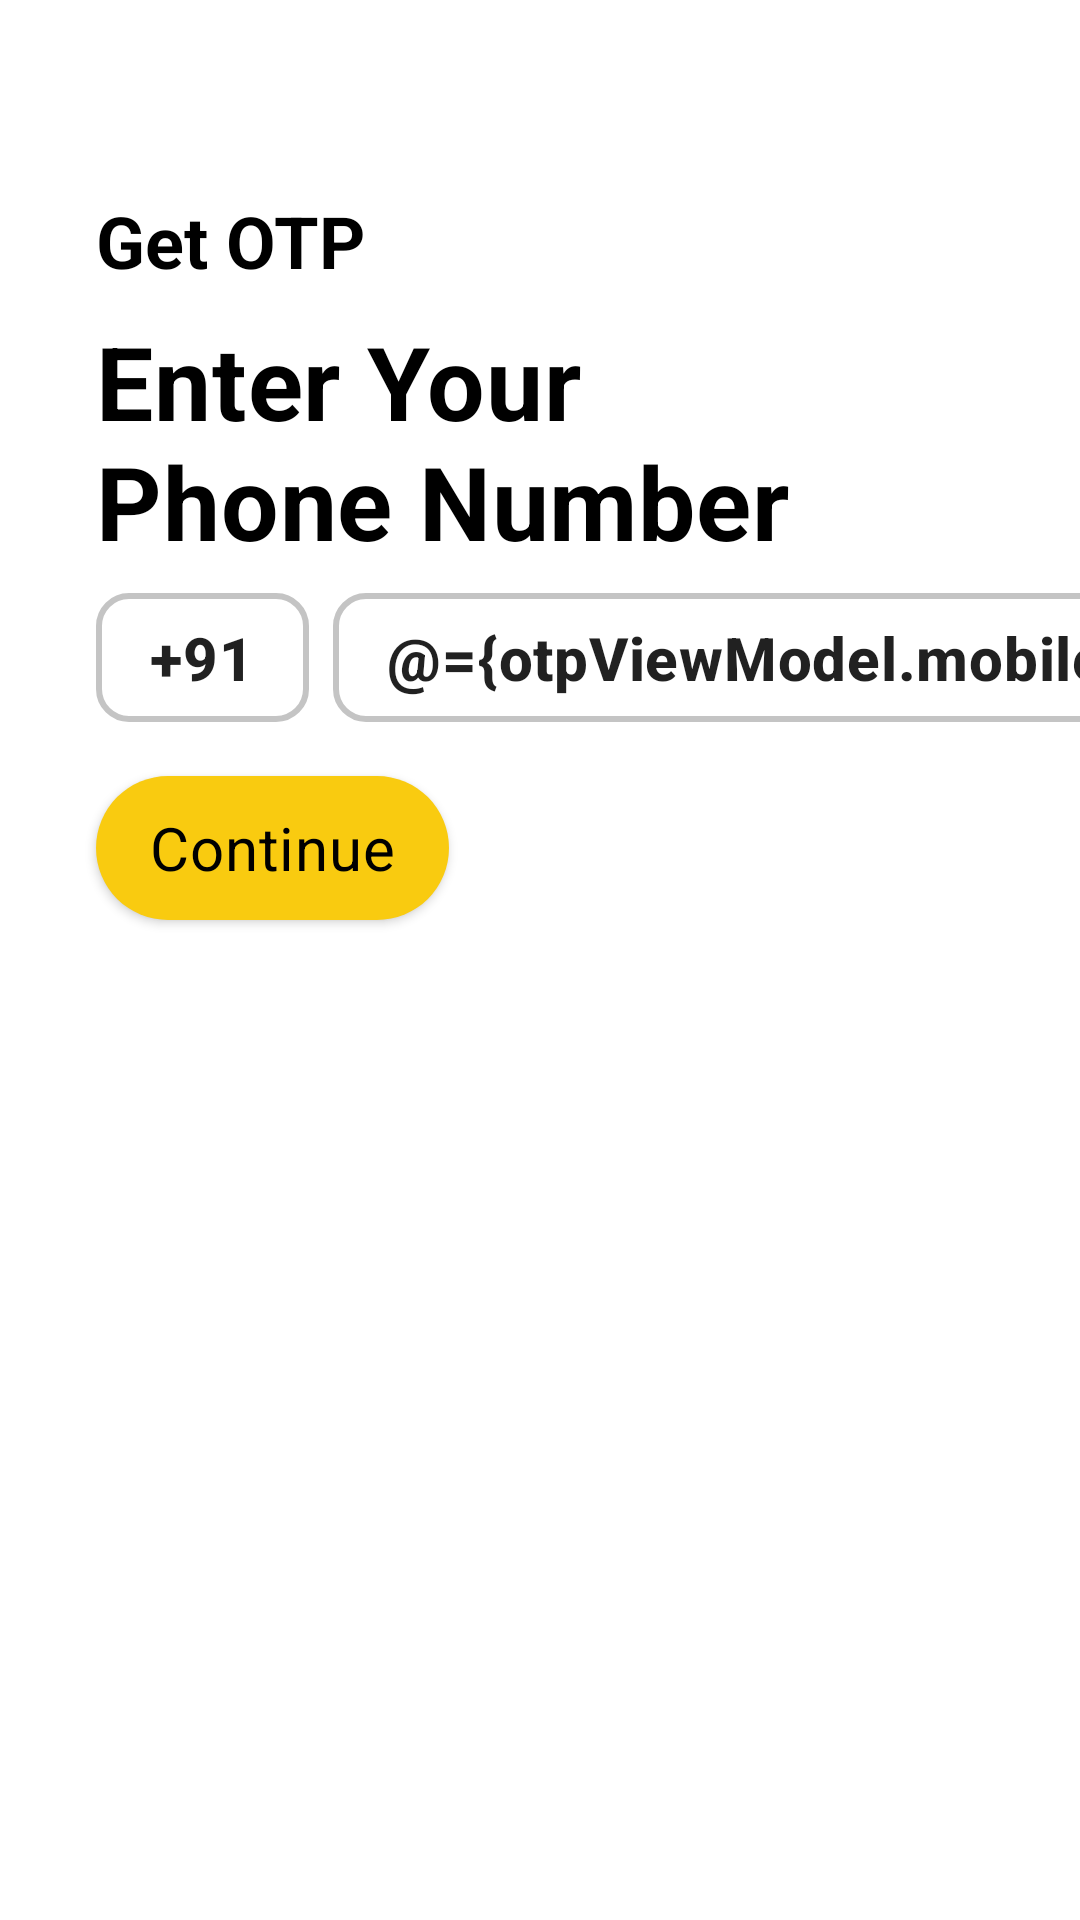

The Android layout XML behind this screen, and the referenced resources:
<!-- AndroidManifest.xml: application theme Theme.AisleDemo -->
<!-- res/layout/fragment_otp.xml -->
<?xml version="1.0" encoding="utf-8"?>
<layout xmlns:android="http://schemas.android.com/apk/res/android"
    xmlns:app="http://schemas.android.com/apk/res-auto">

    <data>

        <variable
            name="otpViewModel"
            type="com.example.aisle.ui.otp.OtpViewModel" />

        <variable
            name="clickListener"
            type="android.view.View.OnClickListener" />
    </data>

    <androidx.constraintlayout.widget.ConstraintLayout
        android:layout_width="match_parent"
        android:layout_height="match_parent">

        <TextView
            android:id="@+id/tvOtpHeading"
            android:layout_width="wrap_content"
            android:layout_height="wrap_content"
            android:layout_marginHorizontal="@dimen/margin_padding_32dp"
            android:layout_marginTop="@dimen/margin_padding_64dp"
            android:text="@string/get_otp"
            android:textAppearance="?attr/textAppearanceHeadline5"
            app:layout_constraintStart_toStartOf="parent"
            app:layout_constraintTop_toTopOf="parent" />

        <TextView
            android:id="@+id/tvOtpText"
            android:layout_width="wrap_content"
            android:layout_height="wrap_content"
            android:layout_marginTop="@dimen/margin_padding_8dp"
            android:text="@string/enter_your_phone_number"
            android:textAppearance="?attr/textAppearanceHeadline4"
            app:layout_constraintStart_toStartOf="@id/tvOtpHeading"
            app:layout_constraintTop_toBottomOf="@id/tvOtpHeading" />

        <TextView
            android:id="@+id/tvPhoneCode"
            android:layout_width="wrap_content"
            android:layout_height="wrap_content"
            android:layout_marginTop="@dimen/margin_padding_8dp"
            android:text="@string/_91"
            android:paddingVertical="@dimen/margin_padding_8dp"
            android:paddingHorizontal="@dimen/margin_padding_18dp"
            android:background="@drawable/drawable_outline"
            android:textAppearance="@style/TextAppearance.MaterialComponents.Headline6"
            android:textStyle="bold"
            app:layout_constraintStart_toStartOf="@id/tvOtpText"
            app:layout_constraintTop_toBottomOf="@id/tvOtpText" />

        <EditText
            android:id="@+id/tvPhoneNumber"
            android:layout_width="wrap_content"
            android:layout_height="wrap_content"
            android:layout_marginHorizontal="@dimen/margin_padding_8dp"
            android:text="@={otpViewModel.mobileNumber}"
            android:inputType="phone"
            android:paddingVertical="@dimen/margin_padding_8dp"
            android:paddingHorizontal="@dimen/margin_padding_18dp"
            android:hint="@string/phone_number"
            android:background="@drawable/drawable_outline"
            android:textAppearance="@style/TextAppearance.MaterialComponents.Headline6"
            android:textStyle="bold"
            app:layout_constraintStart_toEndOf="@id/tvPhoneCode"
            app:layout_constraintTop_toTopOf="@id/tvPhoneCode" />

        <com.google.android.material.button.MaterialButton
            android:id="@+id/btnContinue"
            android:layout_width="wrap_content"
            android:layout_height="wrap_content"
            android:layout_marginVertical="@dimen/margin_padding_18dp"
            android:background="@drawable/ic_yellow_round"
            android:onClick="@{clickListener}"
            android:paddingHorizontal="@dimen/margin_padding_18dp"
            android:text="@string/continue_text"
            android:textAppearance="?attr/textAppearanceHeadline6"
            android:textColor="@color/black"
            app:backgroundTint="@color/yellow"
            app:layout_constraintStart_toStartOf="@id/tvPhoneCode"
            app:layout_constraintTop_toBottomOf="@id/tvPhoneCode" />
    </androidx.constraintlayout.widget.ConstraintLayout>
</layout>
<!-- resources referenced by this layout -->
<resources>
  <color name="black">#FF000000</color>
  <color name="yellow">#F9CB10</color>
  <dimen name="margin_padding_18dp">18dp</dimen>
  <dimen name="margin_padding_32dp">32dp</dimen>
  <dimen name="margin_padding_64dp">64dp</dimen>
  <dimen name="margin_padding_8dp">8dp</dimen>
  <!-- drawable drawable_outline (drawable) -->
  <shape xmlns:android="http://schemas.android.com/apk/res/android"
      android:shape="rectangle">
      <corners
          android:radius="10dp" />
      <stroke
          android:width="2dp"
          android:color="#C4C4C4" />
  </shape>
  <string name="_91">+91</string>
  <string name="continue_text">Continue</string>
  <string name="enter_your_phone_number">Enter Your \nPhone Number</string>
  <string name="get_otp">Get OTP</string>
  <string name="phone_number">Phone Number</string>
  <color name="primaryVariant">#2C2C2C</color>
  <color name="white">#FFFFFFFF</color>
  <color name="secondaryVariant">#CCCCCC</color>
  <style name="TextAppearance.AisleDemo.Headline1" parent="TextAppearance.MaterialComponents.Headline1">
          <item name="fontFamily">@font/gilroy_extra_bold</item>
          <item name="android:textColor">@color/black</item>
      </style>
  <style name="TextAppearance.AisleDemo.Headline2" parent="TextAppearance.MaterialComponents.Headline2">
          <item name="fontFamily">@font/gilroy_extra_bold</item>
          <item name="android:textColor">@color/black</item>
      </style>
  <style name="TextAppearance.AisleDemo.Headline3" parent="TextAppearance.MaterialComponents.Headline3">
          <item name="fontFamily">@font/gilroy_extra_bold</item>
          <item name="android:textColor">@color/black</item>
      </style>
  <style name="TextAppearance.AisleDemo.Headline4" parent="TextAppearance.MaterialComponents.Headline4">
          <item name="fontFamily">@font/gilroy_semi_bold</item>
          <item name="android:textStyle">bold</item>
          <item name="android:textColor">@color/black</item>
      </style>
  <style name="TextAppearance.AisleDemo.Headline5" parent="TextAppearance.MaterialComponents.Headline5">
          <item name="fontFamily">@font/gilroy_semi_bold</item>
          <item name="android:textStyle">bold</item>
          <item name="android:textColor">@color/black</item>
      </style>
  <style name="TextAppearance.AisleDemo.Headline6" parent="TextAppearance.MaterialComponents.Headline6">
          <item name="fontFamily">@font/gilroy_semi_bold</item>
          <item name="android:textColor">@color/black</item>
      </style>
  <style name="TextAppearance.AisleDemo.Subtitle1" parent="TextAppearance.MaterialComponents.Subtitle1">
          <item name="fontFamily">@font/gilroy_semi_bold</item>
          <item name="android:textColor">@color/black</item>
      </style>
  <style name="TextAppearance.AisleDemo.Subtitle2" parent="TextAppearance.MaterialComponents.Subtitle2">
          <item name="fontFamily">@font/gilroy_semi_bold</item>
          <item name="android:textColor">@color/black</item>
      </style>
  <style name="TextAppearance.AisleDemo.Body1" parent="TextAppearance.MaterialComponents.Body1">
          <item name="fontFamily">@font/gilroy_semi_bold</item>
          <item name="android:textSize">16sp</item>
          <item name="android:textColor">@color/black</item>
      </style>
  <style name="TextAppearance.AisleDemo.Body2" parent="TextAppearance.MaterialComponents.Body2">
          <item name="fontFamily">@font/gilroy_semi_bold</item>
          <item name="android:textColor">@color/black</item>
          <item name="android:textSize">14sp</item>
      </style>
  <style name="TextAppearance.AisleDemo.Button" parent="TextAppearance.MaterialComponents.Button">
          <item name="fontFamily">@font/gilroy_semi_bold</item>
          <item name="android:textColor">@color/black</item>
      </style>
  <style name="TextAppearance.AisleDemo.Caption" parent="TextAppearance.MaterialComponents.Caption">
          <item name="fontFamily">@font/gilroy_semi_bold</item>
          <item name="android:textColor">#942C2C2C</item>
      </style>
</resources>
